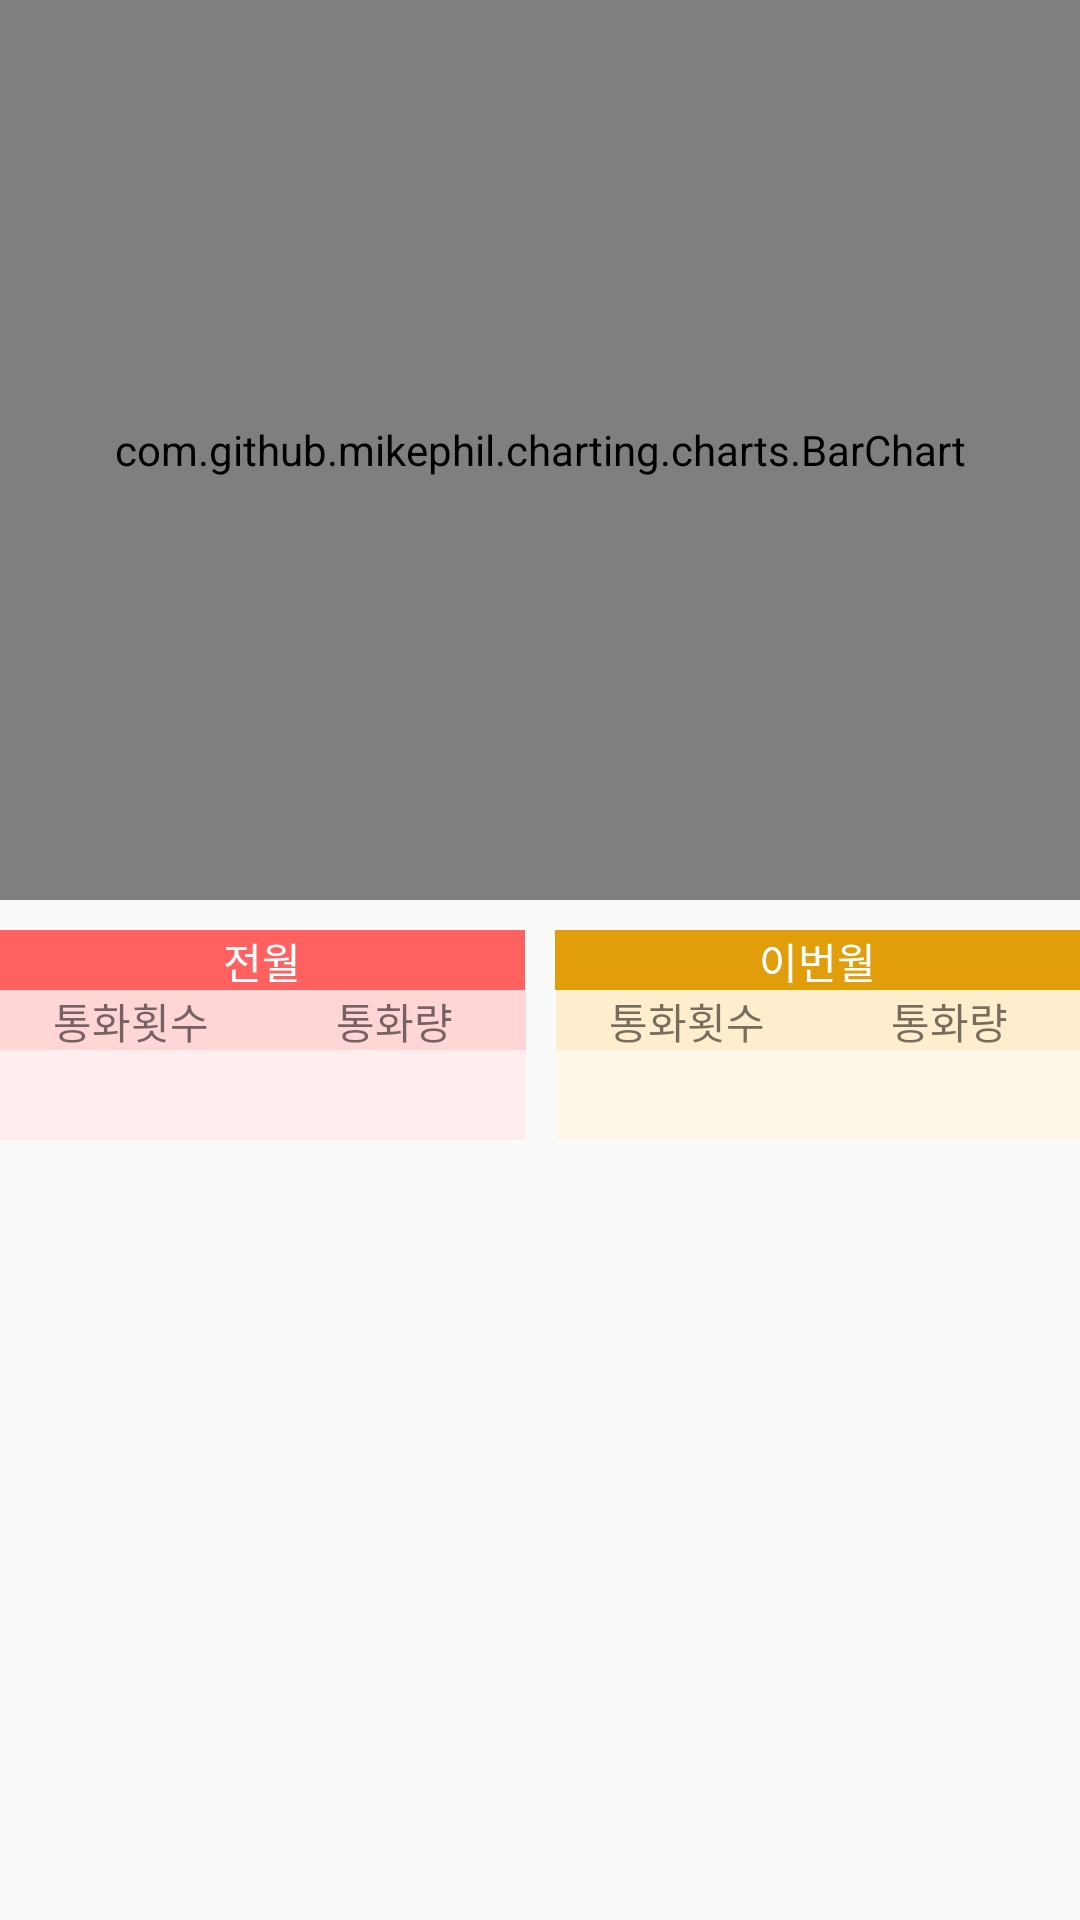

Reconstruct the res/layout file that produces this screen, plus the resources it refers to.
<!-- AndroidManifest.xml: application theme AppTheme -->
<!-- res/layout/fragment_sats_1.xml -->
<?xml version="1.0" encoding="utf-8"?>
<RelativeLayout xmlns:android="http://schemas.android.com/apk/res/android"
    android:layout_width="match_parent"
    android:layout_height="match_parent">

    <LinearLayout
        android:layout_width="match_parent"
        android:layout_height="match_parent"
        android:orientation="vertical"
        android:layout_alignParentTop="true"
        android:layout_alignParentLeft="true"
        android:layout_alignParentStart="true">

        <com.github.mikephil.charting.charts.BarChart
            android:id="@+id/chart"
            android:layout_width="match_parent"
            android:layout_height="300dp"
            android:layout_alignParentLeft="true"
            android:layout_alignParentStart="true" />


        <LinearLayout
            android:layout_marginTop="10dp"
            android:layout_width="match_parent"
            android:layout_height="wrap_content">

            <TextView
                android:layout_marginRight="5dp"
                android:layout_weight="1"
                android:textAlignment="center"
                android:layout_width="100dp"
                android:layout_height="20dp"
                android:text="전월"
                android:textColor="#ffffff"
                android:background="#ff6060"/>

            <TextView
                android:layout_marginLeft="5dp"
                android:layout_weight="1"
                android:textAlignment="center"
                android:layout_width="100dp"
                android:layout_height="20dp"
                android:text="이번월"
                android:textColor="#ffffff"
                android:background="#e19d0a"/>

        </LinearLayout>

        <LinearLayout

            android:layout_width="match_parent"
            android:layout_height="wrap_content">
            <TextView
                android:layout_weight="1"
                android:textAlignment="center"
                android:layout_width="100dp"
                android:layout_height="20dp"
                android:text="통화횟수"
                android:background="#ffd5d5"/>
            <TextView
                android:layout_marginRight="5dp"
                android:layout_weight="1"
                android:textAlignment="center"
                android:layout_width="100dp"
                android:layout_height="20dp"
                android:text="통화량"
                android:background="#ffd5d5"/>

            <TextView
                android:layout_marginLeft="5dp"
                android:layout_weight="1"
                android:textAlignment="center"
                android:layout_width="100dp"
                android:layout_height="20dp"
                android:text="통화횟수"
                android:background="#ffeecd"/>

            <TextView
                android:layout_weight="1"
                android:textAlignment="center"
                android:layout_width="100dp"
                android:layout_height="20dp"
                android:text="통화량"
                android:background="#ffeecd"/>


        </LinearLayout>
        <LinearLayout

            android:layout_width="match_parent"
            android:layout_height="30dp">
            <TextView
                android:gravity="center_vertical"
                android:layout_weight="1"
                android:textAlignment="center"
                android:layout_width="100dp"
                android:layout_height="30dp"
                android:textSize="20dp"
                android:id="@+id/sats_1_1"
                android:background="#ffeded"/>
            <TextView
                android:layout_marginRight="5dp"
                android:gravity="center_vertical"
                android:layout_weight="1"
                android:textAlignment="center"
                android:layout_width="100dp"
                android:layout_height="30dp"
                android:textSize="20dp"
                android:id="@+id/sats_1_2"
                android:background="#ffeded"/>

            <TextView
                android:layout_marginLeft="5dp"
                android:gravity="center_vertical"
                android:layout_weight="1"
                android:textAlignment="center"
                android:layout_width="100dp"
                android:layout_height="30dp"
                android:textSize="20dp"
                android:id="@+id/sats_1_3"
                android:background="#fff8ea"/>

            <TextView
                android:gravity="center_vertical"
                android:layout_weight="1"
                android:textAlignment="center"
                android:layout_width="100dp"
                android:layout_height="30dp"
                android:textSize="20dp"
                android:id="@+id/sats_1_4"
                android:background="#fff8ea"/>

        </LinearLayout>

    </LinearLayout>


</RelativeLayout>
<!-- resources referenced by this layout -->
<resources>
  <style name="AppTheme" parent="Theme.AppCompat.Light.NoActionBar" />
</resources>
